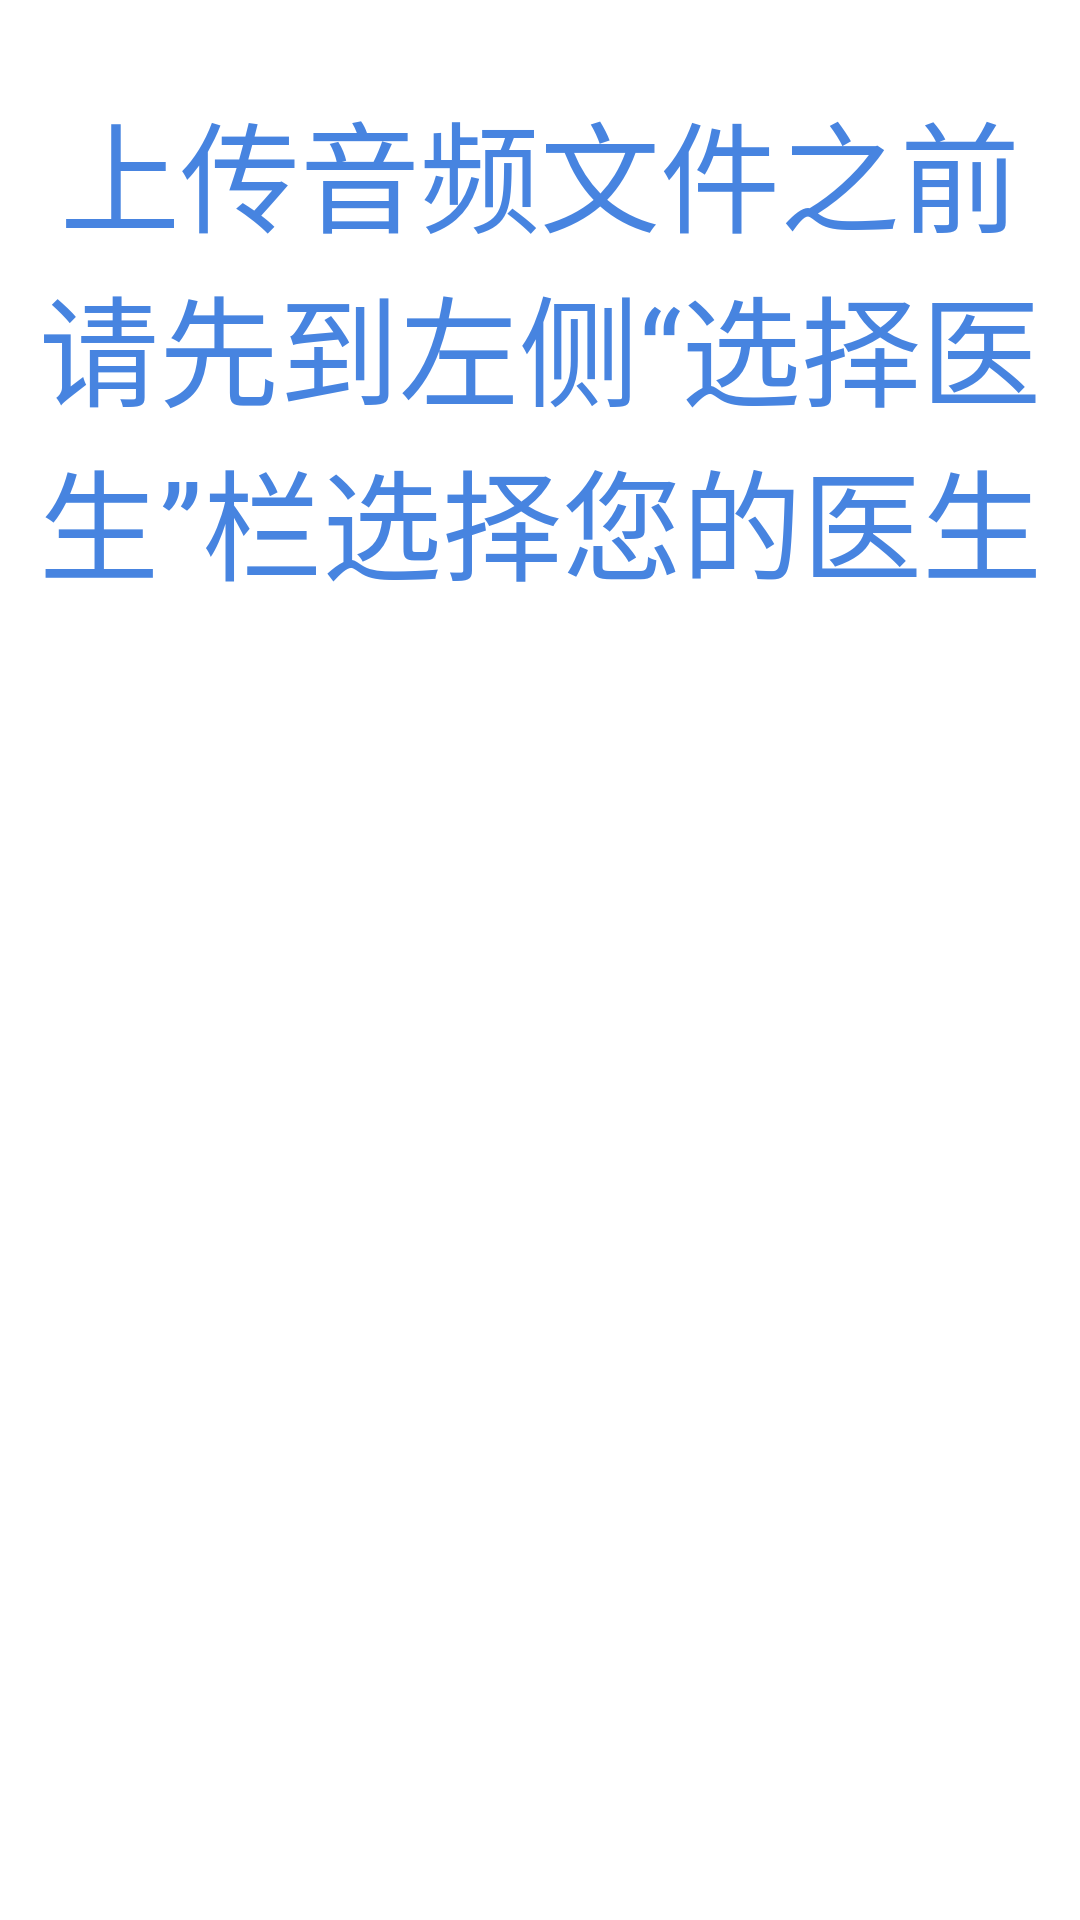

Here is an Android app screen rendered from its layout file. Give the layout XML and the strings, colors and styles it references.
<!-- AndroidManifest.xml: activity theme android:Theme.NoTitleBar -->
<!-- res/layout/activity_main.xml -->
<LinearLayout xmlns:android="http://schemas.android.com/apk/res/android"
    android:layout_width="match_parent"
    android:layout_height="match_parent"
    android:orientation="vertical"
    android:background="@color/white" >

    <include layout="@layout/main_head" />

    <FrameLayout
        android:id="@+id/content_frame"
        android:layout_width="match_parent"
        android:layout_height="match_parent" >

        <TextView
            android:id="@+id/textView1"
             android:gravity="center_horizontal"
            android:layout_width="wrap_content"
            android:layout_height="wrap_content"
            android:textSize="40dip"
            android:text="上传音频文件之前请先到左侧“选择医生”栏选择您的医生"
            android:textColor="@color/tab_indicator" />

    </FrameLayout>

</LinearLayout>
<!-- res/layout/main_head.xml (included above) -->
<?xml version="1.0" encoding="utf-8"?>

<RelativeLayout xmlns:android="http://schemas.android.com/apk/res/android"
    android:layout_width="match_parent"
    android:layout_height="wrap_content"
    android:background="@drawable/bg_title_bar" >

    <ImageView
        android:id="@+id/topButton"
        android:layout_width="wrap_content"
        android:layout_height="wrap_content"
        android:layout_gravity="center_vertical"
        android:layout_marginRight="4dp"
        android:src="@drawable/ic_top_bar_category" />

    <TextView
        android:id="@+id/topTv"
        android:layout_width="wrap_content"
        android:layout_height="wrap_content"
        android:layout_centerHorizontal="true"
        android:layout_centerVertical="true"
        android:text="Title"
        android:textColor="@color/white"
        android:textSize="21sp"
        android:textStyle="bold" />

</RelativeLayout>
<!-- resources referenced by this layout -->
<resources>
  <color name="tab_indicator">#4784e0</color>
  <color name="white">#FFFFFFFF</color>
</resources>
